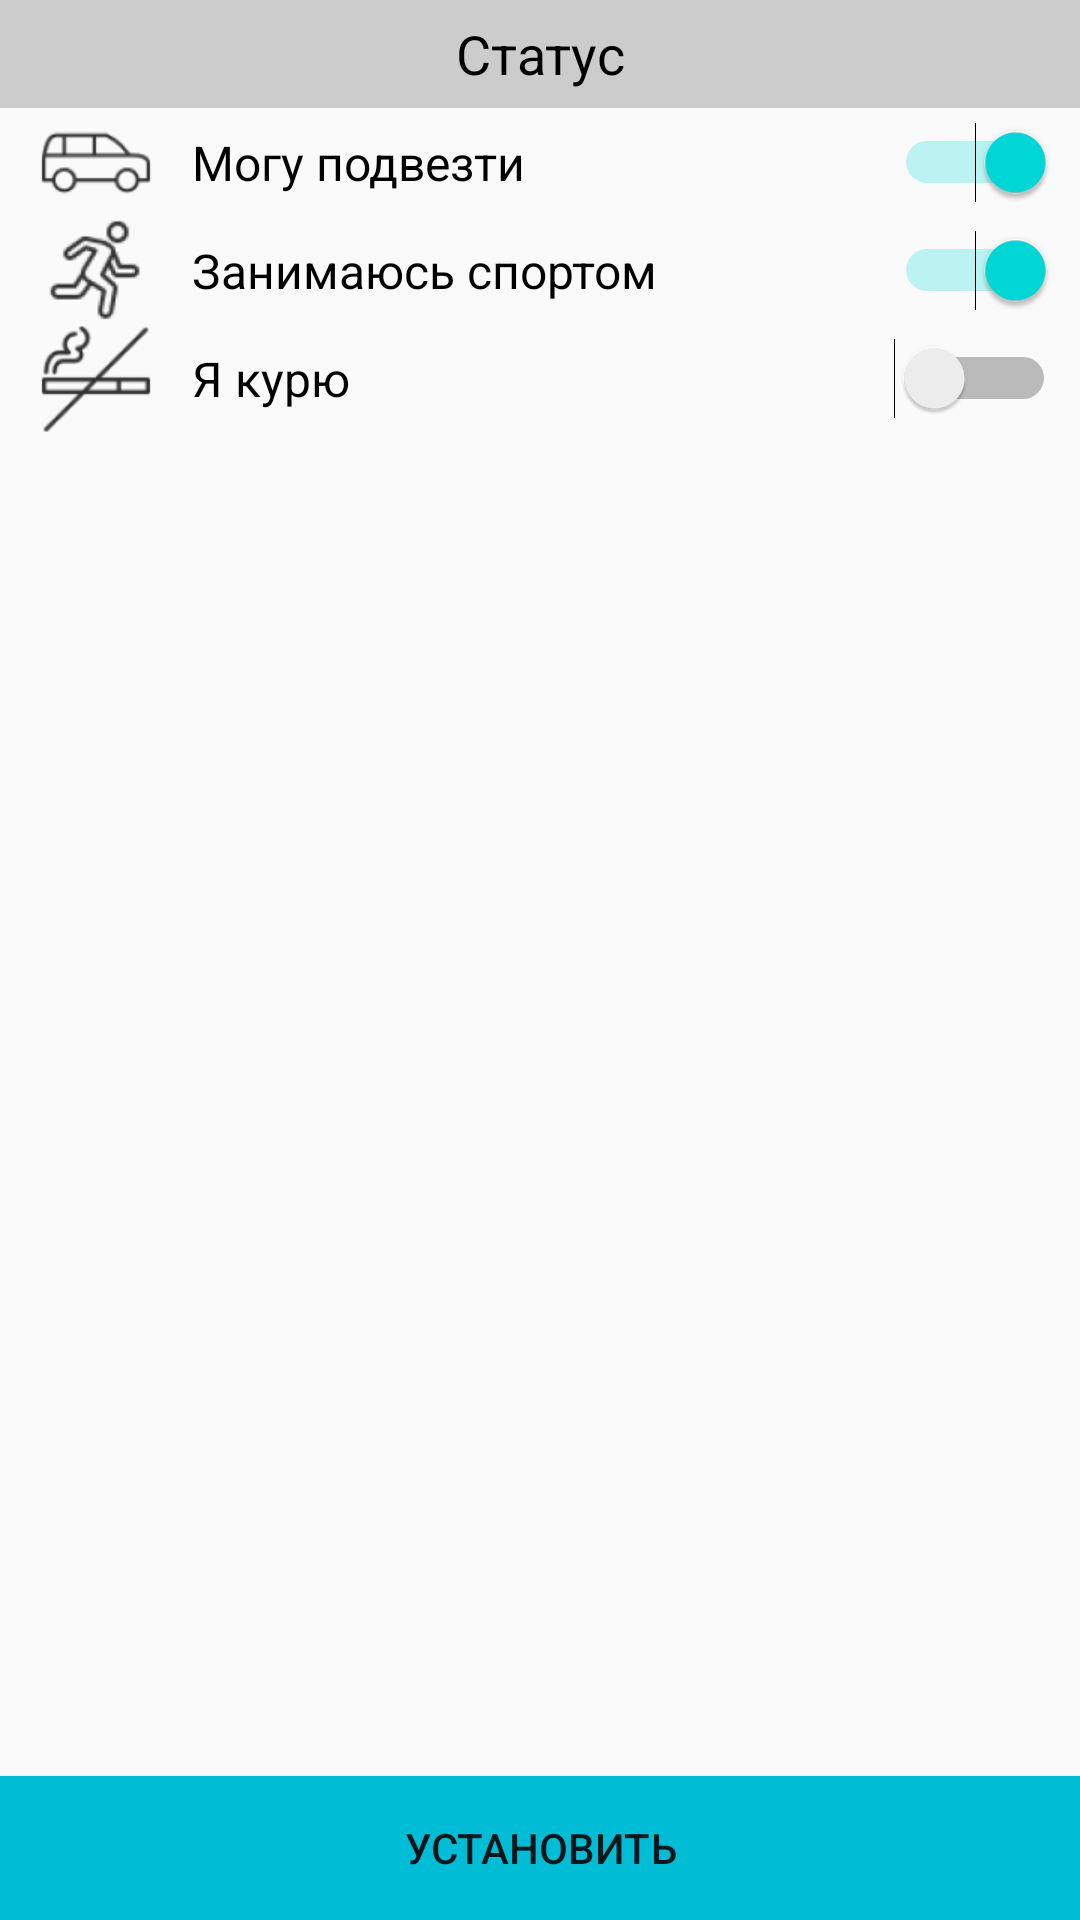

Android layout source for this screen:
<!-- AndroidManifest.xml: application theme AppTheme -->
<!-- res/layout/activity_status.xml -->
<?xml version="1.0" encoding="utf-8"?>
<RelativeLayout xmlns:android="http://schemas.android.com/apk/res/android"
    xmlns:app="http://schemas.android.com/apk/res-auto"
    xmlns:tools="http://schemas.android.com/tools"
    android:layout_width="match_parent"
    android:layout_height="wrap_content"
    tools:context="com.vedmitryapps.lifeup.activities.StatusActivity">


    <TextView
        android:id="@+id/status_title"
        android:layout_width="match_parent"
        android:layout_height="36dp"
        android:layout_alignParentLeft="true"
        android:layout_alignParentStart="true"
        android:layout_alignParentTop="true"
        android:background="#cccccc"
        android:gravity="center"
        android:text="Статус"
        android:textColor="@android:color/black"
        android:textSize="18sp"
        app:layout_constraintEnd_toEndOf="parent"
        app:layout_constraintStart_toStartOf="parent"
        app:layout_constraintTop_toTopOf="parent" />



    <LinearLayout
        android:layout_above="@+id/setStatus_btn"
        android:paddingLeft="8dp"
        android:paddingRight="8dp"
        android:layout_below="@+id/status_title"
        android:layout_width="match_parent"
        android:layout_height="wrap_content"
        android:orientation="vertical">

        <android.support.constraint.ConstraintLayout
            android:layout_width="match_parent"
            android:layout_height="36dp">

            <ImageView
                android:id="@+id/imageView1"
                android:layout_width="48dp"
                android:layout_height="48dp"
                android:background="@drawable/ic_car"
                app:layout_constraintBottom_toBottomOf="parent"
                app:layout_constraintStart_toStartOf="parent"
                app:layout_constraintTop_toTopOf="parent" />

            <Switch
                android:checked="true"
                android:id="@+id/switch1"
                android:layout_width="0dp"
                android:layout_height="wrap_content"
                android:layout_marginStart="8dp"
                android:gravity="center_vertical"
                android:text="Могу подвезти"
                android:textSize="16sp"
                app:layout_constraintBottom_toBottomOf="parent"
                app:layout_constraintEnd_toEndOf="parent"
                app:layout_constraintStart_toEndOf="@+id/imageView1"
                app:layout_constraintTop_toTopOf="parent"
                android:layout_marginLeft="8dp" />

        </android.support.constraint.ConstraintLayout>

        <android.support.constraint.ConstraintLayout
            android:layout_width="match_parent"
            android:layout_height="36dp">

            <ImageView
                android:id="@+id/imageView2"
                android:layout_width="48dp"
                android:layout_height="48dp"
                android:background="@drawable/ic_sport"
                app:layout_constraintBottom_toBottomOf="parent"
                app:layout_constraintStart_toStartOf="parent"
                app:layout_constraintTop_toTopOf="parent" />

            <Switch
                android:checked="true"
                android:id="@+id/switch2"
                android:layout_width="0dp"
                android:layout_height="wrap_content"
                android:layout_marginStart="8dp"
                android:gravity="center_vertical"
                android:text="Занимаюсь спортом"
                android:textSize="16sp"
                app:layout_constraintBottom_toBottomOf="parent"
                app:layout_constraintEnd_toEndOf="parent"
                app:layout_constraintStart_toEndOf="@+id/imageView2"
                app:layout_constraintTop_toTopOf="parent"
                android:layout_marginLeft="8dp" />

        </android.support.constraint.ConstraintLayout>

        <android.support.constraint.ConstraintLayout
            android:layout_width="match_parent"
            android:layout_height="36dp">

            <ImageView
                android:id="@+id/imageView3"
                android:layout_width="48dp"
                android:layout_height="48dp"
                android:background="@drawable/ic_no_smoking"
                app:layout_constraintBottom_toBottomOf="parent"
                app:layout_constraintStart_toStartOf="parent"
                app:layout_constraintTop_toTopOf="parent" />

            <Switch
                android:id="@+id/switch3"
                android:layout_width="0dp"
                android:layout_height="wrap_content"
                android:layout_marginStart="8dp"
                android:gravity="center_vertical"
                android:text="Я курю"
                android:textSize="16sp"
                app:layout_constraintBottom_toBottomOf="parent"
                app:layout_constraintEnd_toEndOf="parent"
                app:layout_constraintStart_toEndOf="@+id/imageView3"
                app:layout_constraintTop_toTopOf="parent"
                android:layout_marginLeft="8dp" />

        </android.support.constraint.ConstraintLayout>


    </LinearLayout>


    <Button
        android:id="@+id/setStatus_btn"
        android:layout_alignParentBottom="true"
        android:layout_width="match_parent"
        android:layout_height="48dp"
        android:background="#00bcd4"
        android:text="УСТАНОВИТЬ"
        app:layout_constraintBottom_toBottomOf="parent"
        app:layout_constraintEnd_toEndOf="parent"
        app:layout_constraintStart_toStartOf="parent" />


</RelativeLayout>
<!-- resources referenced by this layout -->
<resources>
  <!-- drawable ic_car: png bitmap (drawable, 1175 bytes) -->
  <!-- drawable ic_no_smoking: png bitmap (drawable-hdpi, 762 bytes) -->
  <!-- drawable ic_sport: png bitmap (drawable-xxhdpi, 2618 bytes) -->
  <style name="AppTheme" parent="Theme.AppCompat.DayNight.NoActionBar">
          
          <item name="android:editTextColor">@android:color/white</item>
          <item name="android:textColorHint">@android:color/white</item>
  
          <item name="colorPrimary">@color/colorPrimaryDark</item>
          <item name="colorPrimaryDark">@color/colorPrimaryDark</item>
          <item name="colorAccent">@color/colorAccent</item>
          
  
          <item name="android:windowTranslucentStatus" tools:targetApi="kitkat">true</item>
      </style>
  <color name="colorPrimaryDark">#00dad9</color>
  <color name="colorAccent">#00dad9</color>
</resources>
